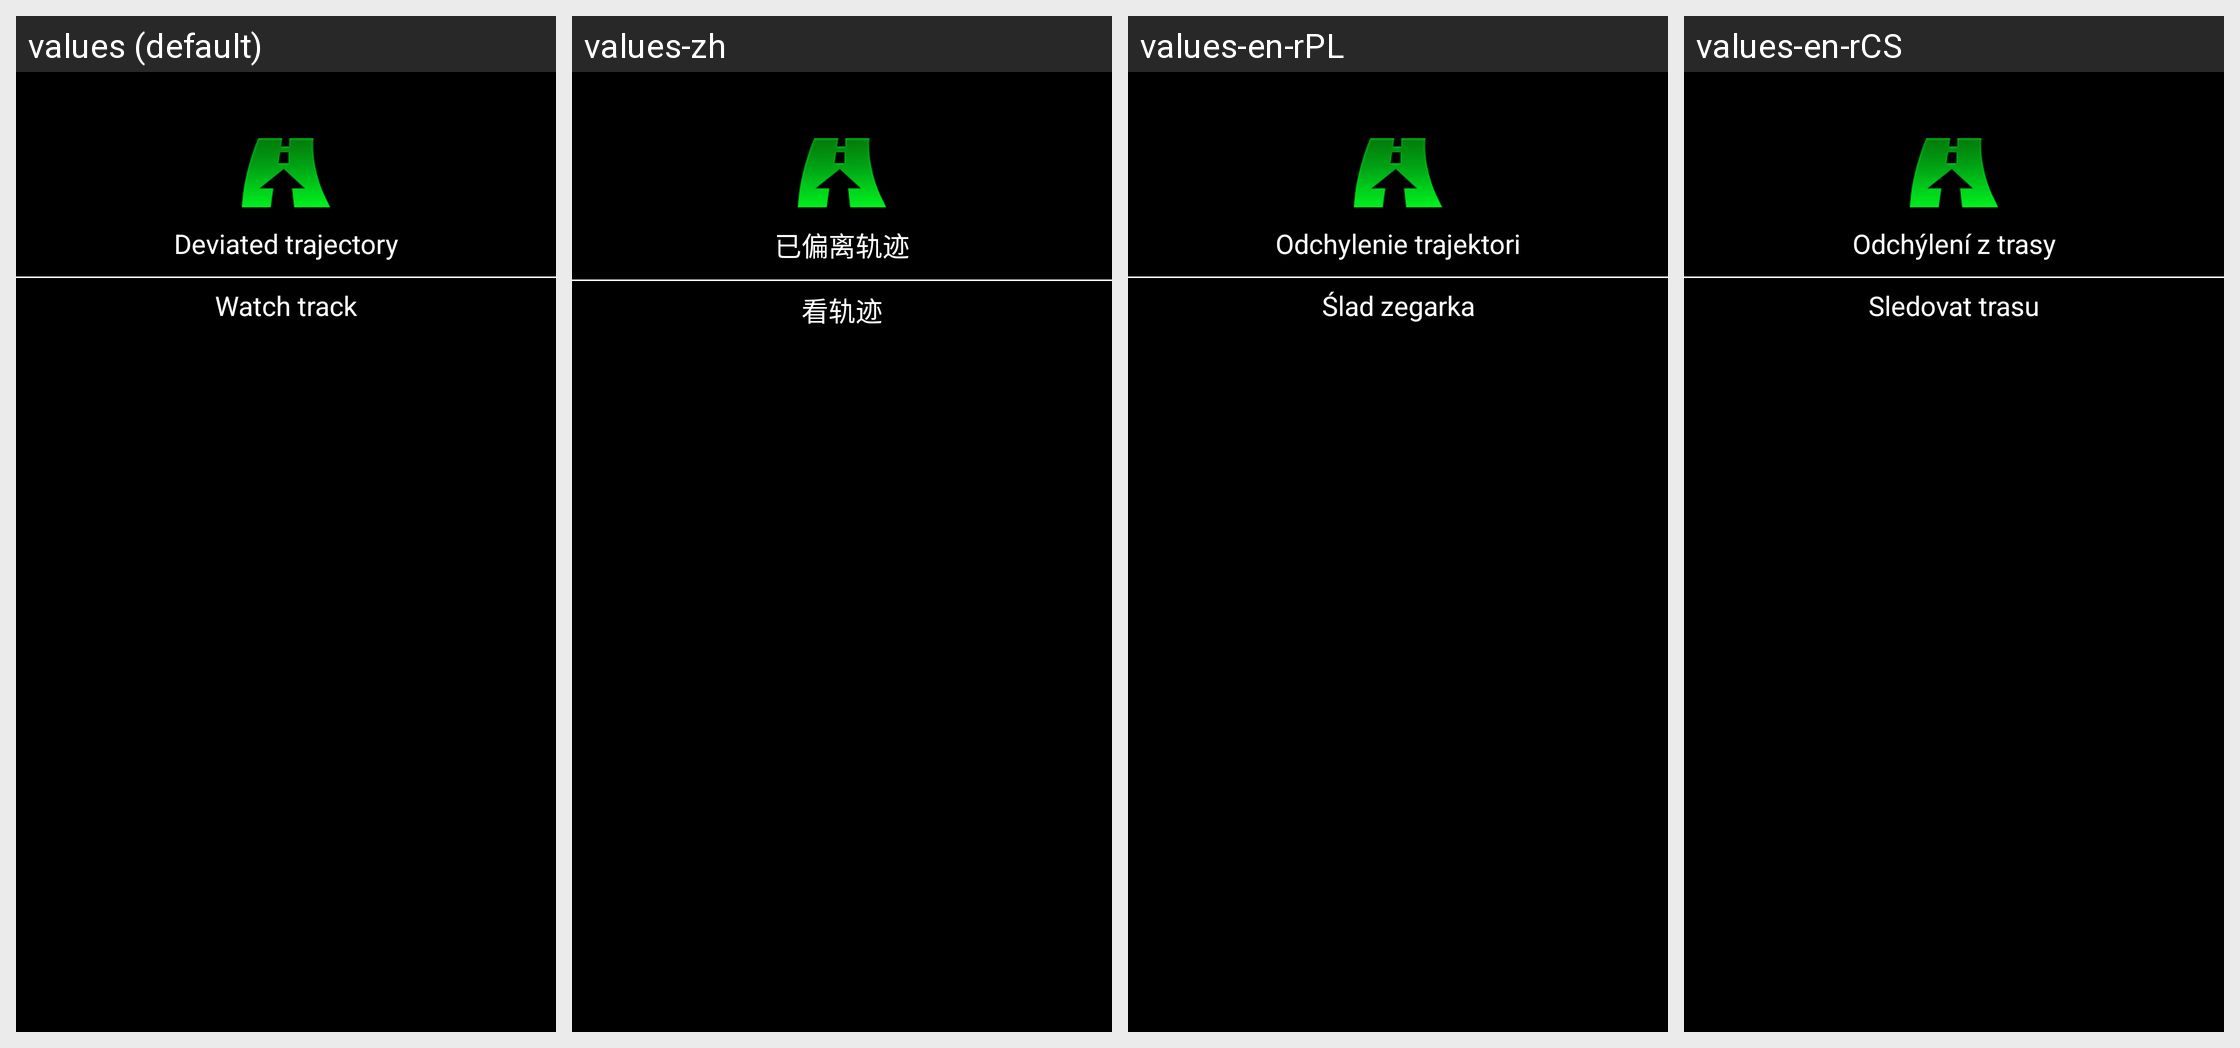

Strings drawn on this Android screen and how each of the app's shown locales translates them:
Android screen res/layout/dialog_route_offset_mark.xml rendered under 4 locales, left to right: values (default), values-zh, values-en-rPL, values-en-rCS. Device: Nexus 5 (rendered at 1080×1920; each locale shown at half size, 540×960, under a caption strip naming it); theme android:Theme.Black.NoTitleBar.Fullscreen.
Other locales in the repository, not shown: values-cs, values-en, values-en-rDE, values-en-rES, values-en-rFR, values-en-rIT, values-en-rRU, values-en-rSK, values-en-rUS, values-it, values-sk.
Strings drawn on this screen, with the default value and each locale's value (text and hints the layout hard-codes, and strings that could not be matched under every locale, appear in the picture but are not listed):

gpx_offset_route
  values: Deviated trajectory
  values-zh: 已偏离轨迹
  values-en-rPL: Odchylenie trajektori
  values-en-rCS: Odchýlení z trasy

dialog_remind_to_look_route
  values: Watch track
  values-zh: 看轨迹
  values-en-rPL: Ślad zegarka
  values-en-rCS: Sledovat trasu
